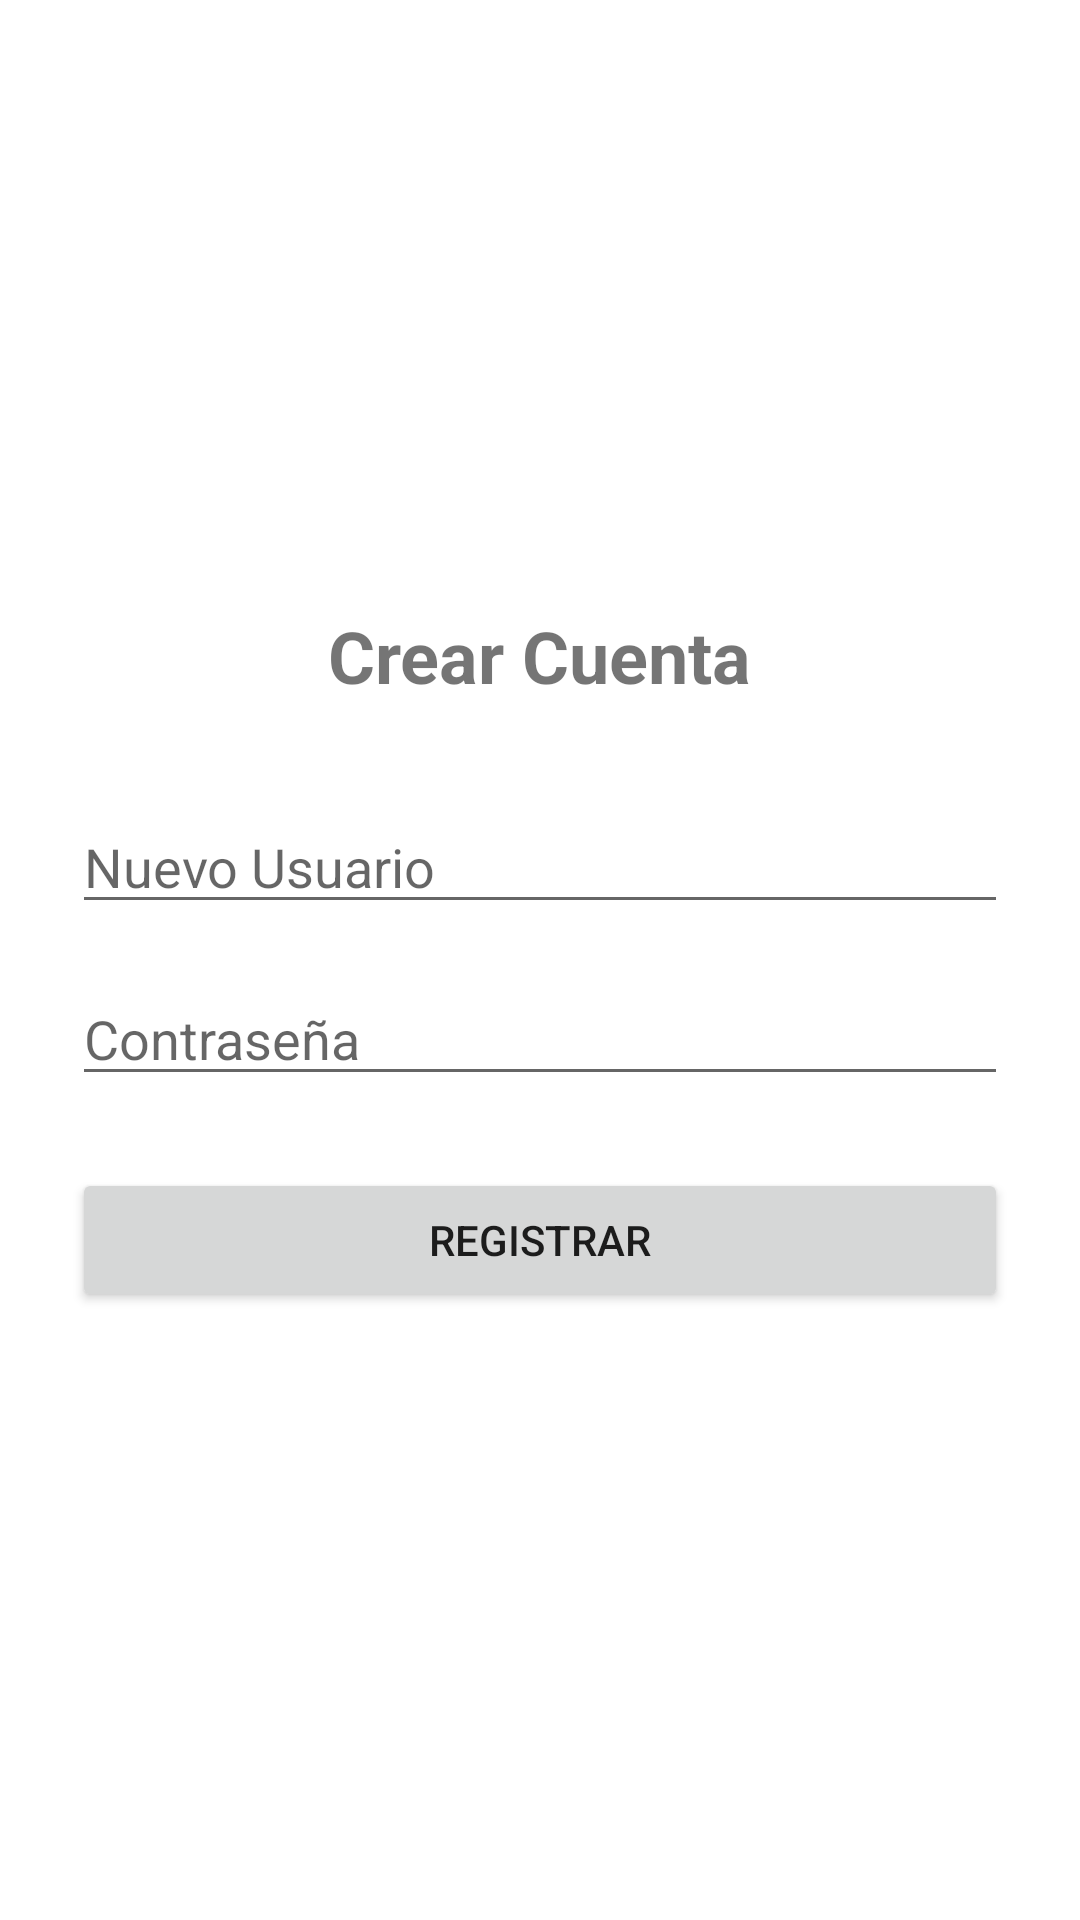

Android layout source for this screen:
<!-- AndroidManifest.xml: application theme Theme.ToDoApp -->
<!-- res/layout/activity_register.xml -->
<?xml version="1.0" encoding="utf-8"?>
<LinearLayout xmlns:android="http://schemas.android.com/apk/res/android"
    android:layout_width="match_parent"
    android:layout_height="match_parent"
    android:gravity="center"
    android:orientation="vertical"
    android:padding="24dp">

    <TextView
        android:layout_width="wrap_content"
        android:layout_height="wrap_content"
        android:layout_marginBottom="32dp"
        android:text="Crear Cuenta"
        android:textSize="24sp"
        android:textStyle="bold" />

    <EditText
        android:id="@+id/etUsername"
        android:layout_width="match_parent"
        android:layout_height="wrap_content"
        android:hint="Nuevo Usuario" />

    <EditText
        android:id="@+id/etPassword"
        android:layout_width="match_parent"
        android:layout_height="wrap_content"
        android:layout_marginTop="16dp"
        android:hint="Contraseña"
        android:inputType="textPassword" />

    <Button
        android:id="@+id/btnRegister"
        android:layout_width="match_parent"
        android:layout_height="wrap_content"
        android:layout_marginTop="24dp"
        android:text="Registrar" />
</LinearLayout>
<!-- resources referenced by this layout -->
<resources>
  <style name="Theme.ToDoApp" parent="Theme.MaterialComponents.DayNight.DarkActionBar">
          <item name="colorPrimary">@color/primary_blue</item>
          <item name="colorPrimaryVariant">@color/primary_blue_dark</item>
          <item name="colorOnPrimary">@color/white</item>
          <item name="colorSecondary">@color/accent_teal</item>
          <item name="colorOnSecondary">@color/white</item>
      </style>
  <color name="primary_blue">#2563EB</color>
  <color name="primary_blue_dark">#1D4ED8</color>
  <color name="white">#FFFFFFFF</color>
  <color name="accent_teal">#0D9488</color>
</resources>
